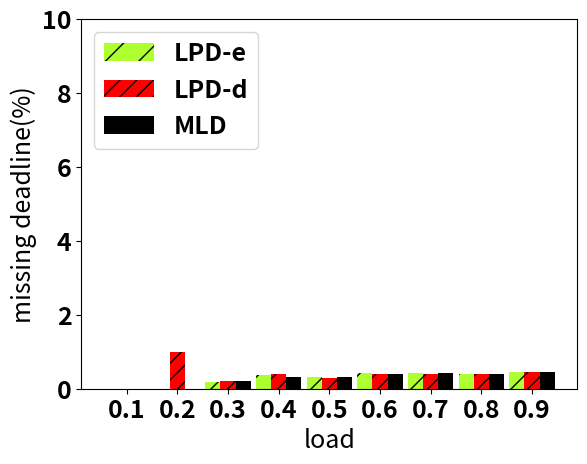

Here is the Python script that generated this plot:
# encoding: utf-8
import numpy as np
import matplotlib.pyplot as plt
import sys

from matplotlib import rcParams
rcParams.update({'font.size': 18,'font.weight':'bold'})

patterns = ('/','//','-', '+', 'x', '\\', '\\\\', '*', 'o', 'O', '.')

##first read from file
basepath="/Users/<user>/Documents/文件资料/LPD/ex/deadline"

N = 9

dctcp=[0,0,0.19,0.38,0.32,0.43,0.42,0.41,0.46]
d2tcp=[0,1,0.2,0.4,0.3,0.4,0.4,0.41,0.45]
lpd=[0,0,0.21,0.33,0.31,0.39,0.43,0.41,0.45]

ind = np.arange(N)  # the x locations for the groups
width = 0.3       # the width of the bars

fig, ax = plt.subplots(dpi=1000)
rects1 = ax.bar(ind, dctcp, width, hatch='/',color='#ADFF2F',ecolor='k')

rects2 = ax.bar(ind+width, d2tcp, width, hatch="//",color='r',ecolor='k')


#rects3 = ax.bar(ind+2*width, l2dct, width, hatch='-',color='w',yerr=[upl2dct,downl2dct],ecolor='k')

rects4 = ax.bar(ind+2*width, lpd, width,hatch='o', color='k',ecolor='k')


# add some text for labels, title and axes ticks
ax.set_xlabel('load')
ax.set_xticks(ind+width)
ax.set_xticklabels( ('0.1', '0.2', '0.3', '0.4', '0.5','0.6','0.7','0.8','0.9') )
ax.legend((rects1[0], rects2[0],rects4[0]), ('LPD-e', 'LPD-d','MLD'),loc=2)
ax.set_ylabel('missing deadline(%)')
ax.set_ylim([0,10])



def autolabel(rects):
    # attach some text labels
    for rect in rects:
        height = rect.get_height()
        ax.text(rect.get_x()+1.4*rect.get_width(), height+3*rect.get_width(), '%.1f'%float(height),
                ha='center', va='bottom',fontsize='6',fontweight='bold')

#add number to this
fig.savefig("diss_miss_deadline_.eps",dpi=1000)
#plt.show()